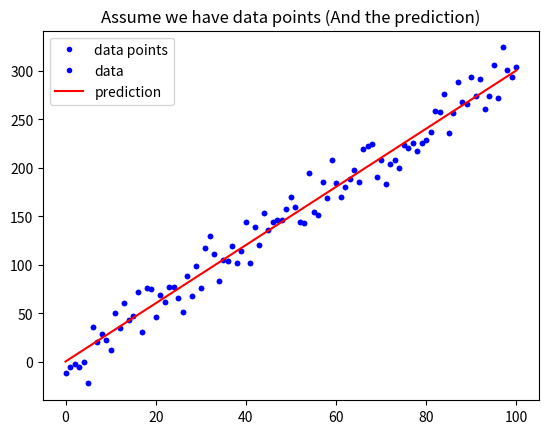

This chart was generated by the following Python code:
import numpy as np
import matplotlib.pyplot as plt

def mean_absolute_error(y,y_hat):
    mae = 0
    mae = sum(abs(y-y_hat))/len(y)
    return mae


def mean_squared_error(y,y_hat):
    mse = 0
    mse = sum((y-y_hat)**2)/len(y)
    return mse

# 與範例相同, 不另外解說
w = 3
b = 0.5
x_lin = np.linspace(0, 100, 101)
y = (x_lin + np.random.randn(101) * 5) * w + b

plt.plot(x_lin, y, 'b.', label = 'data points')
plt.title("Assume we have data points")
plt.legend(loc = 2)
plt.show()

# 與範例相同, 不另外解說
y_hat = x_lin * w + b
plt.plot(x_lin, y, 'b.', label = 'data')
plt.plot(x_lin, y_hat, 'r-', label = 'prediction')
plt.title("Assume we have data points (And the prediction)")
plt.legend(loc = 2)
plt.show()

# 執行 Function, 確認有沒有正常執行
MSE = mean_squared_error(y, y_hat)
MAE = mean_absolute_error(y, y_hat)
print("The Mean squared error is %.3f" % (MSE))
print("The Mean absolute error is %.3f" % (MAE))